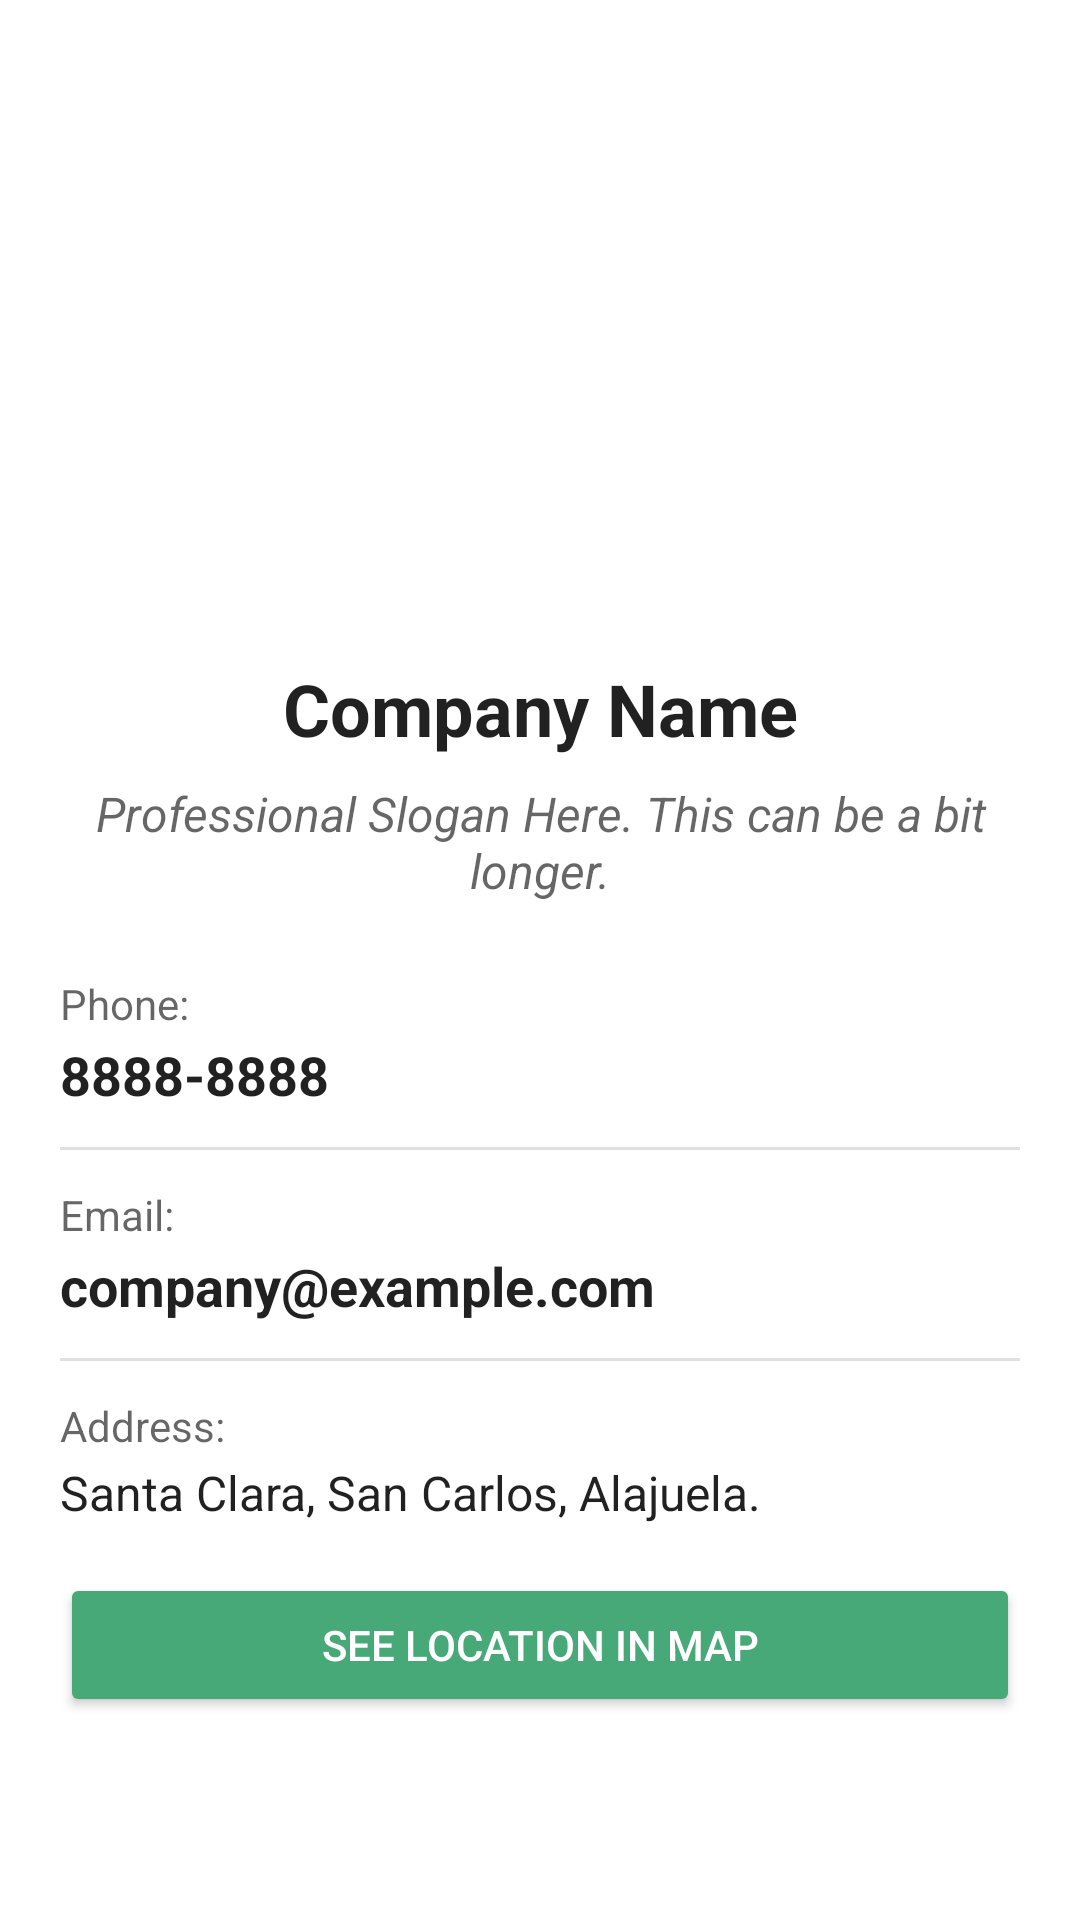

Here is an Android app screen rendered from its layout file. Give the layout XML and the strings, colors and styles it references.
<!-- AndroidManifest.xml: application theme Theme.PureHarvest -->
<!-- res/layout/fragment_company_contact.xml -->
<?xml version="1.0" encoding="utf-8"?>
<androidx.constraintlayout.widget.ConstraintLayout xmlns:android="http://schemas.android.com/apk/res/android"
    xmlns:app="http://schemas.android.com/apk/res-auto"
    xmlns:tools="http://schemas.android.com/tools"
    android:id="@+id/frameLayout"
    android:layout_width="match_parent"
    android:layout_height="match_parent"
    tools:context=".ui.companyContact.companyContactFragment">

    <ScrollView
        android:layout_width="match_parent"
        android:layout_height="match_parent"
        android:fillViewport="true">

        <androidx.constraintlayout.widget.ConstraintLayout
            android:layout_width="match_parent"
            android:layout_height="wrap_content"
            android:padding="20dp">

            <ImageView
                android:id="@+id/profileImagePlaceholder"
                android:layout_width="160dp"
                android:layout_height="160dp"
                android:layout_marginTop="16dp"
                android:clipToOutline="true"
                android:scaleType="centerCrop"
                app:layout_constraintEnd_toEndOf="parent"
                app:layout_constraintStart_toStartOf="parent"
                app:layout_constraintTop_toTopOf="parent"
                tools:srcCompat="@tools:sample/avatars" />

            <TextView
                android:id="@+id/NameT"
                android:layout_width="wrap_content"
                android:layout_height="wrap_content"
                android:layout_marginTop="24dp"
                android:text="@string/company_name"
                android:textSize="24sp"
                android:textStyle="bold"
                android:textColor="?android:attr/textColorPrimary"
                app:layout_constraintEnd_toEndOf="parent"
                app:layout_constraintStart_toStartOf="parent"
                app:layout_constraintTop_toBottomOf="@+id/profileImagePlaceholder" />

            <TextView
                android:id="@+id/sloganT"
                android:layout_width="0dp"
                android:layout_height="wrap_content"
                android:layout_marginTop="8dp"
                android:gravity="center"
                android:text="@string/company_slogan"
                android:textSize="16sp"
                android:textColor="?android:attr/textColorSecondary"
                android:textStyle="italic"
                app:layout_constraintEnd_toEndOf="parent"
                app:layout_constraintStart_toStartOf="parent"
                app:layout_constraintTop_toBottomOf="@+id/NameT"
                app:layout_constraintWidth_max="300dp" />

            

            <TextView
                android:id="@+id/phoneLabelT"
                android:layout_width="wrap_content"
                android:layout_height="wrap_content"
                android:layout_marginTop="24dp"
                android:text="@string/label_phone"
                android:textColor="?android:attr/textColorSecondary"
                android:textSize="14sp"
                app:layout_constraintStart_toStartOf="parent"
                app:layout_constraintTop_toBottomOf="@+id/sloganT" />

            <TextView
                android:id="@+id/phoneT"
                android:layout_width="0dp"
                android:layout_height="wrap_content"
                android:text="@string/sample_phone"
                android:textSize="18sp"
                android:textColor="?android:attr/textColorPrimary"
                android:layout_marginTop="2dp"
                android:textStyle="bold"
                app:layout_constraintStart_toStartOf="@+id/phoneLabelT"
                app:layout_constraintTop_toBottomOf="@+id/phoneLabelT"
                app:layout_constraintEnd_toEndOf="parent" />

            <View
                android:id="@+id/divider1"
                android:layout_width="0dp"
                android:layout_height="1dp"
                android:background="?android:attr/listDivider"
                android:layout_marginTop="12dp"
                app:layout_constraintTop_toBottomOf="@+id/phoneT"
                app:layout_constraintStart_toStartOf="parent"
                app:layout_constraintEnd_toEndOf="parent"/>

            
            <TextView
                android:id="@+id/emailLabelT"
                android:layout_width="wrap_content"
                android:layout_height="wrap_content"
                android:layout_marginTop="12dp"
                android:text="@string/label_email"
                android:textSize="14sp"
                android:textColor="?android:attr/textColorSecondary"
                app:layout_constraintStart_toStartOf="parent"
                app:layout_constraintTop_toBottomOf="@+id/divider1"/>

            <TextView
                android:id="@+id/emailT"
                android:layout_width="0dp"
                android:layout_height="wrap_content"
                android:text="@string/sample_email"
                android:textSize="18sp"
                android:textColor="?android:attr/textColorPrimary"
                android:layout_marginTop="2dp"
                android:textStyle="bold"
                app:layout_constraintStart_toStartOf="@+id/emailLabelT"
                app:layout_constraintTop_toBottomOf="@+id/emailLabelT"
                app:layout_constraintEnd_toEndOf="parent" />

            <View
                android:id="@+id/divider2"
                android:layout_width="0dp"
                android:layout_height="1dp"
                android:background="?android:attr/listDivider"
                android:layout_marginTop="12dp"
                app:layout_constraintTop_toBottomOf="@+id/emailT"
                app:layout_constraintStart_toStartOf="parent"
                app:layout_constraintEnd_toEndOf="parent"/>

            
            <TextView
                android:id="@+id/addressLabelT"
                android:layout_width="wrap_content"
                android:layout_height="wrap_content"
                android:layout_marginTop="12dp"
                android:text="@string/label_address"
                android:textSize="14sp"
                android:textColor="?android:attr/textColorSecondary"
                app:layout_constraintStart_toStartOf="parent"
                app:layout_constraintTop_toBottomOf="@+id/divider2"/>

            <TextView
                android:id="@+id/adressT"
                android:layout_width="0dp"
                android:layout_height="wrap_content"
                android:text="@string/sample_address"
                android:textSize="16sp"
                android:textColor="?android:attr/textColorPrimary"
                android:layout_marginTop="2dp"
                app:layout_constraintStart_toStartOf="@+id/addressLabelT"
                app:layout_constraintTop_toBottomOf="@+id/addressLabelT"
                app:layout_constraintEnd_toEndOf="parent" />

            <Button
                android:id="@+id/buttonSeeLocation"
                android:layout_width="0dp"
                android:layout_height="wrap_content"
                android:layout_marginTop="16dp"
                android:layout_marginBottom="16dp"
                android:backgroundTint="@color/leaf_green"
                android:paddingTop="12dp"
                android:paddingBottom="12dp"
                android:text="@string/button_see_location"
                android:textColor="?attr/colorOnPrimary"
                app:layout_constraintBottom_toBottomOf="parent"
                app:layout_constraintEnd_toEndOf="parent"
                app:layout_constraintHorizontal_bias="0.0"
                app:layout_constraintStart_toStartOf="parent"
                app:layout_constraintTop_toBottomOf="@+id/adressT"
                app:layout_constraintVertical_bias="0.0" />
        </androidx.constraintlayout.widget.ConstraintLayout>
    </ScrollView>
</androidx.constraintlayout.widget.ConstraintLayout>
<!-- resources referenced by this layout -->
<resources>
  <color name="leaf_green">#47A878</color>
  <string name="button_see_location">See location in map</string>
  <string name="company_name">Company Name</string>
  <string name="company_slogan">Professional Slogan Here. This can be a bit longer.</string>
  <string name="label_address">Address:</string>
  <string name="label_email">Email:</string>
  <string name="label_phone">Phone:</string>
  <string name="sample_address">Santa Clara, San Carlos, Alajuela.</string>
  <string name="sample_email">company@example.com</string>
  <string name="sample_phone">8888-8888</string>
  <style name="Theme.PureHarvest" parent="Theme.MaterialComponents.DayNight.DarkActionBar">
          
          <item name="colorPrimary">@color/leaf_green</item>
          <item name="colorPrimaryVariant">@color/leaf_green</item>
          <item name="colorOnPrimary">@color/white</item>
          
          <item name="colorSecondary">@color/leaf_green</item>
          <item name="colorSecondaryVariant">@color/leaf_green</item>
          <item name="colorOnSecondary">@color/black</item>
          
          <item name="android:statusBarColor">?attr/colorPrimaryVariant</item>
          
          <item name="android:windowActionBarOverlay">false</item>
      </style>
  <color name="white">#FFFFFFFF</color>
  <color name="black">#FF000000</color>
</resources>
